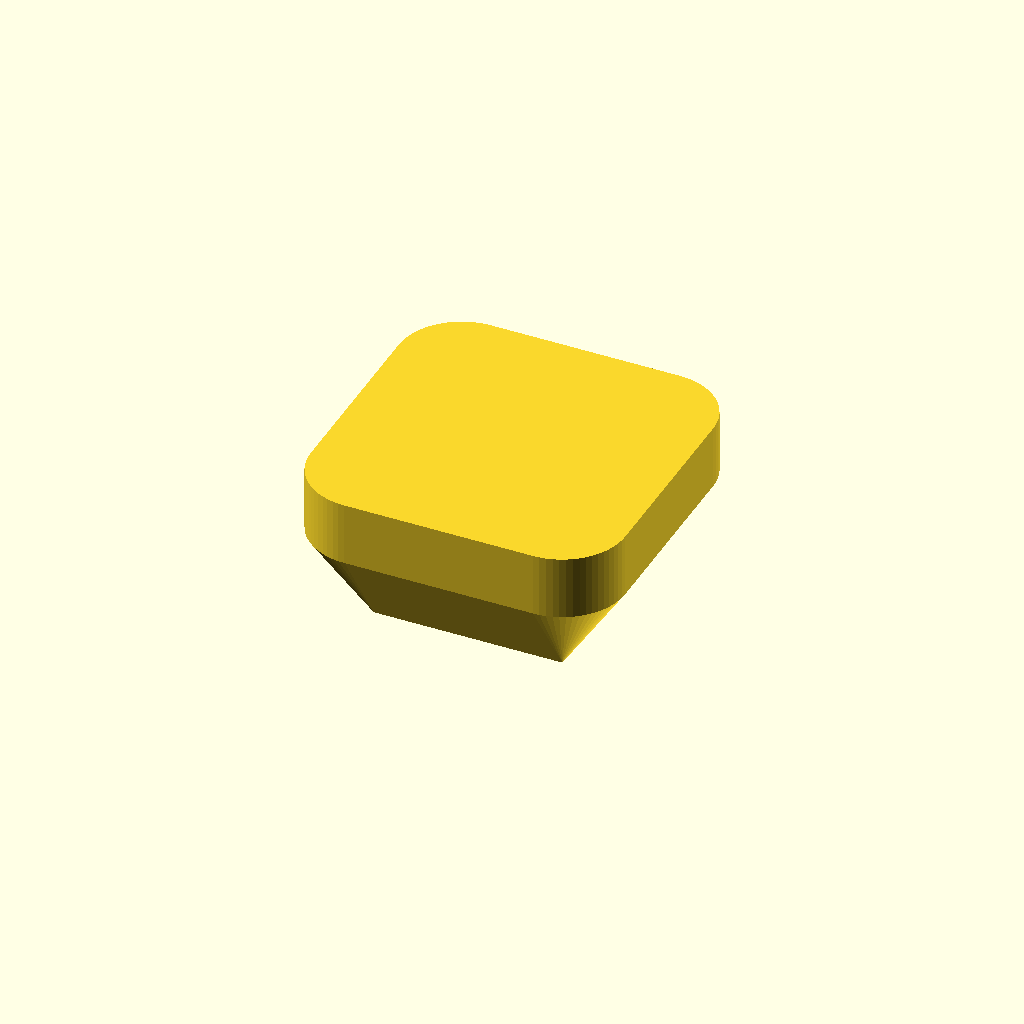
Cell 1 — every parameter at its default value.
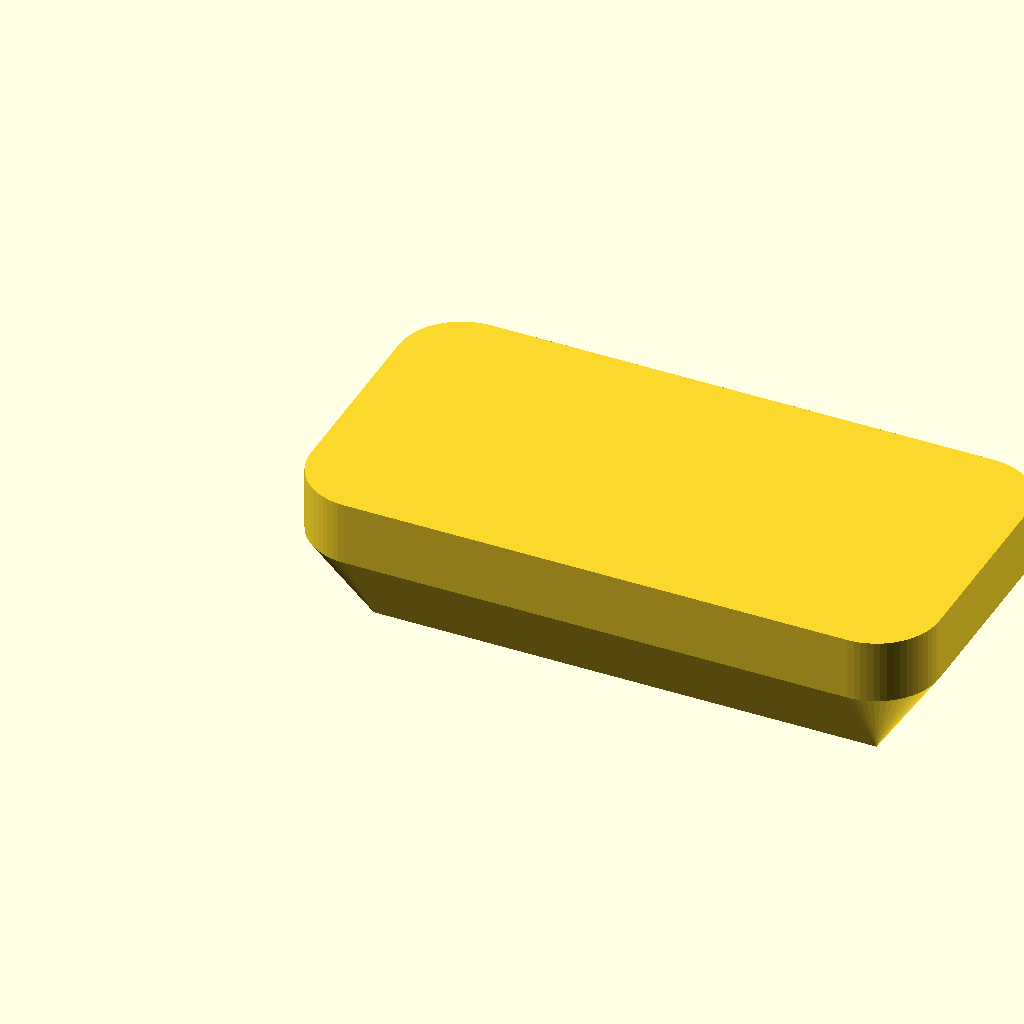
Cell 2 — block_length set to 80, the other parameters unchanged.
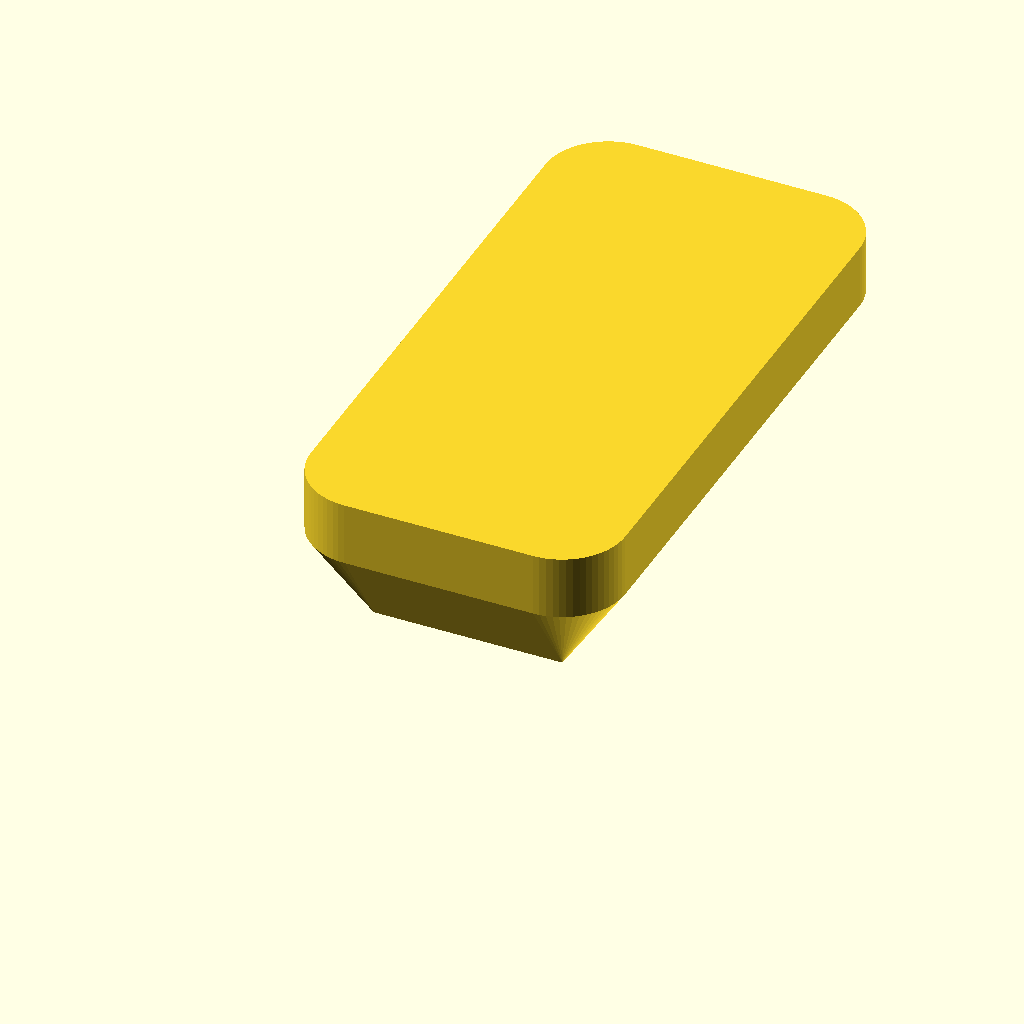
Cell 3: the same model with block_width = 80.
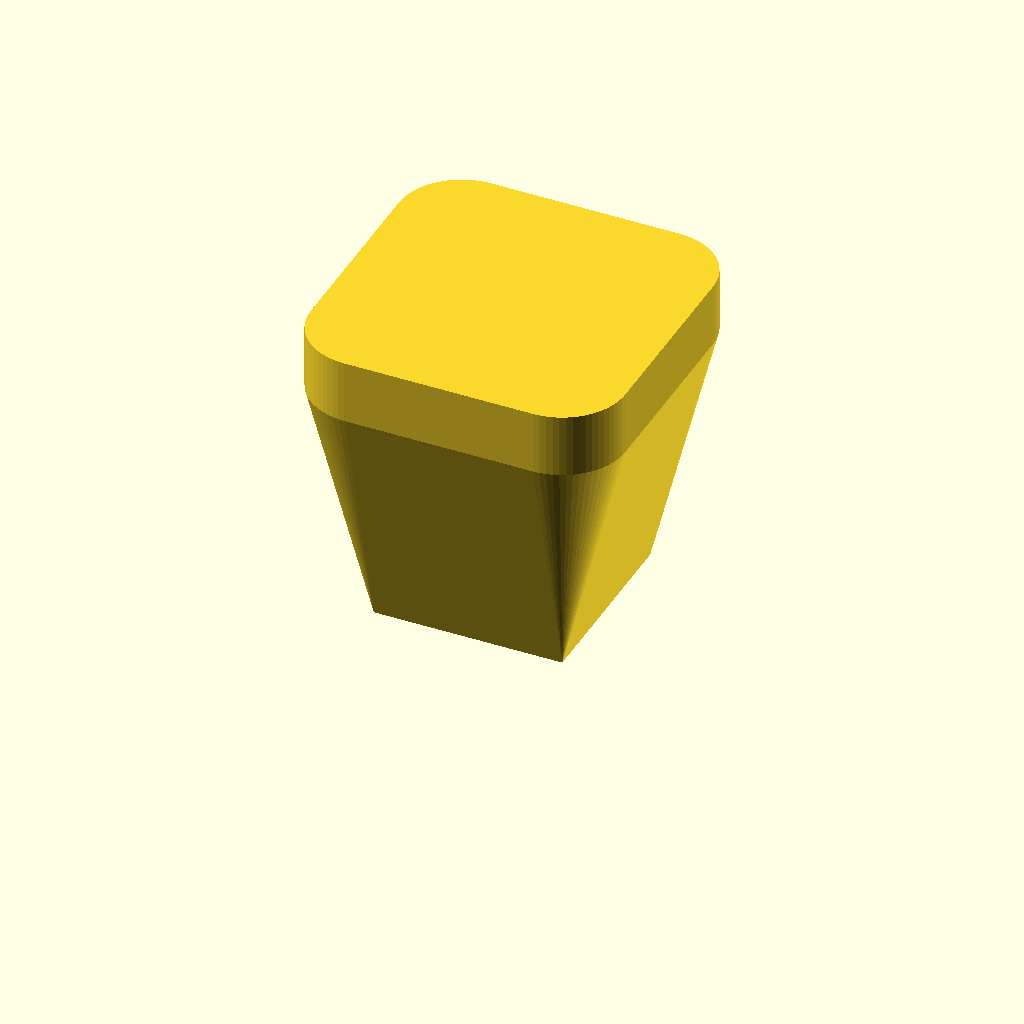
Cell 4 — block_height set to 40, the other parameters unchanged.
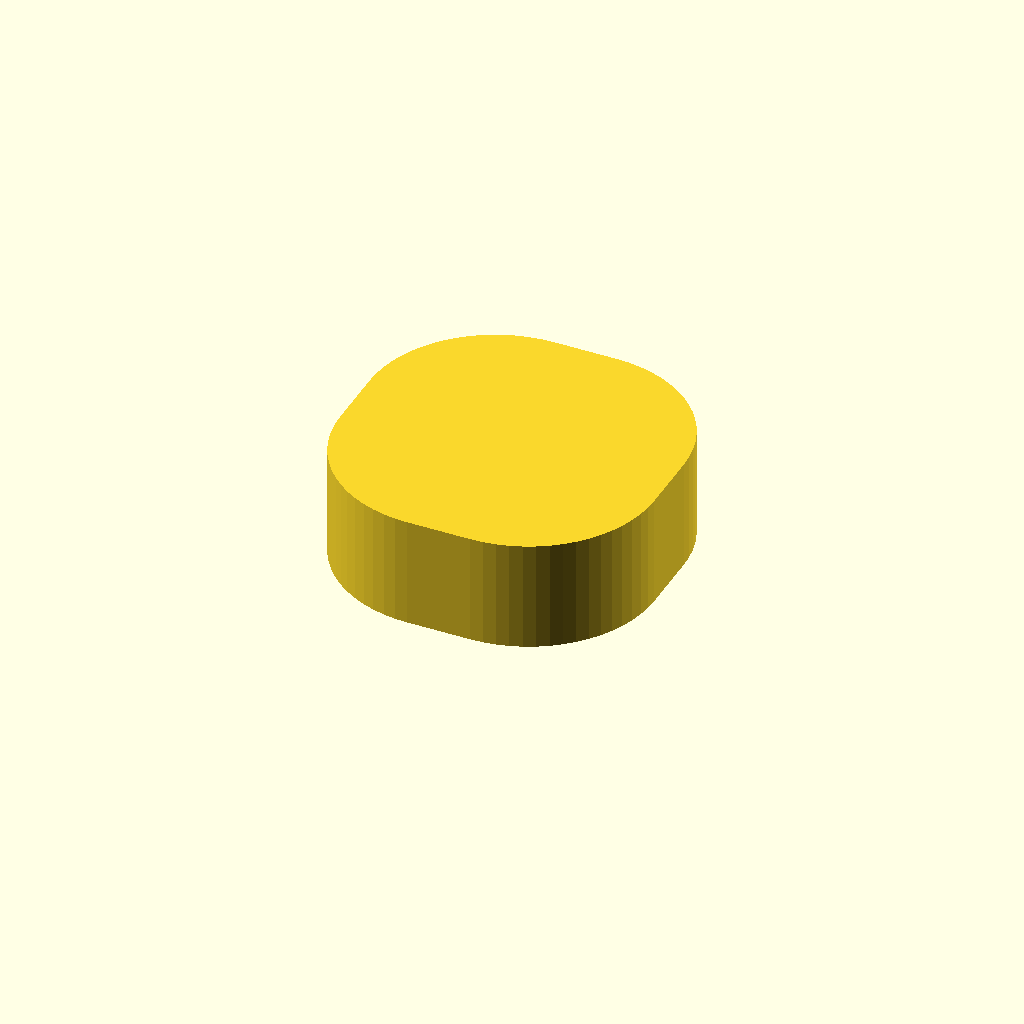
Cell 5 — corner_radius set to 16, the other parameters unchanged.
All cells are drawn from one camera (rotation 55°, 0°, 25°, orthographic, colour scheme Cornfield), so only the parameter changes between them.
Source of the model, WHUCAD_2798/0101/100002743/output_1/100002743.scad:

// Parameters
block_length = 40;
block_width = 40;
block_height = 20;
corner_radius = 8; // Increased for smoother curvature

// Rounded top block with smoother transition
module rounded_edge_block() {
    difference() {
        // Smooth top using hull between top and bottom shapes
        hull() {
            // Bottom shape (sharp edges)
            translate([corner_radius, corner_radius, 0])
                cube([block_length - 2*corner_radius, block_width - 2*corner_radius, block_height - corner_radius]);

            // Top shape (rounded)
            translate([corner_radius, corner_radius, block_height - corner_radius])
                minkowski() {
                    cube([block_length - 2*corner_radius, block_width - 2*corner_radius, 0.1]);
                    cylinder(h=corner_radius, r=corner_radius, $fn=64);
                }
        }

        // Cut bottom to ensure sharp bottom edges
        translate([-10, -10, -10])
            cube([block_length + 20, block_width + 20, corner_radius], center=false);
    }
}

// Render the block, aligned flat on the ground
translate([0, 0, 0])
    rounded_edge_block();
Parameter table extracted from the source (name, type, default, range or options):
block_length: number, default 40
block_width: number, default 40
block_height: number, default 20
corner_radius: number, default 8
